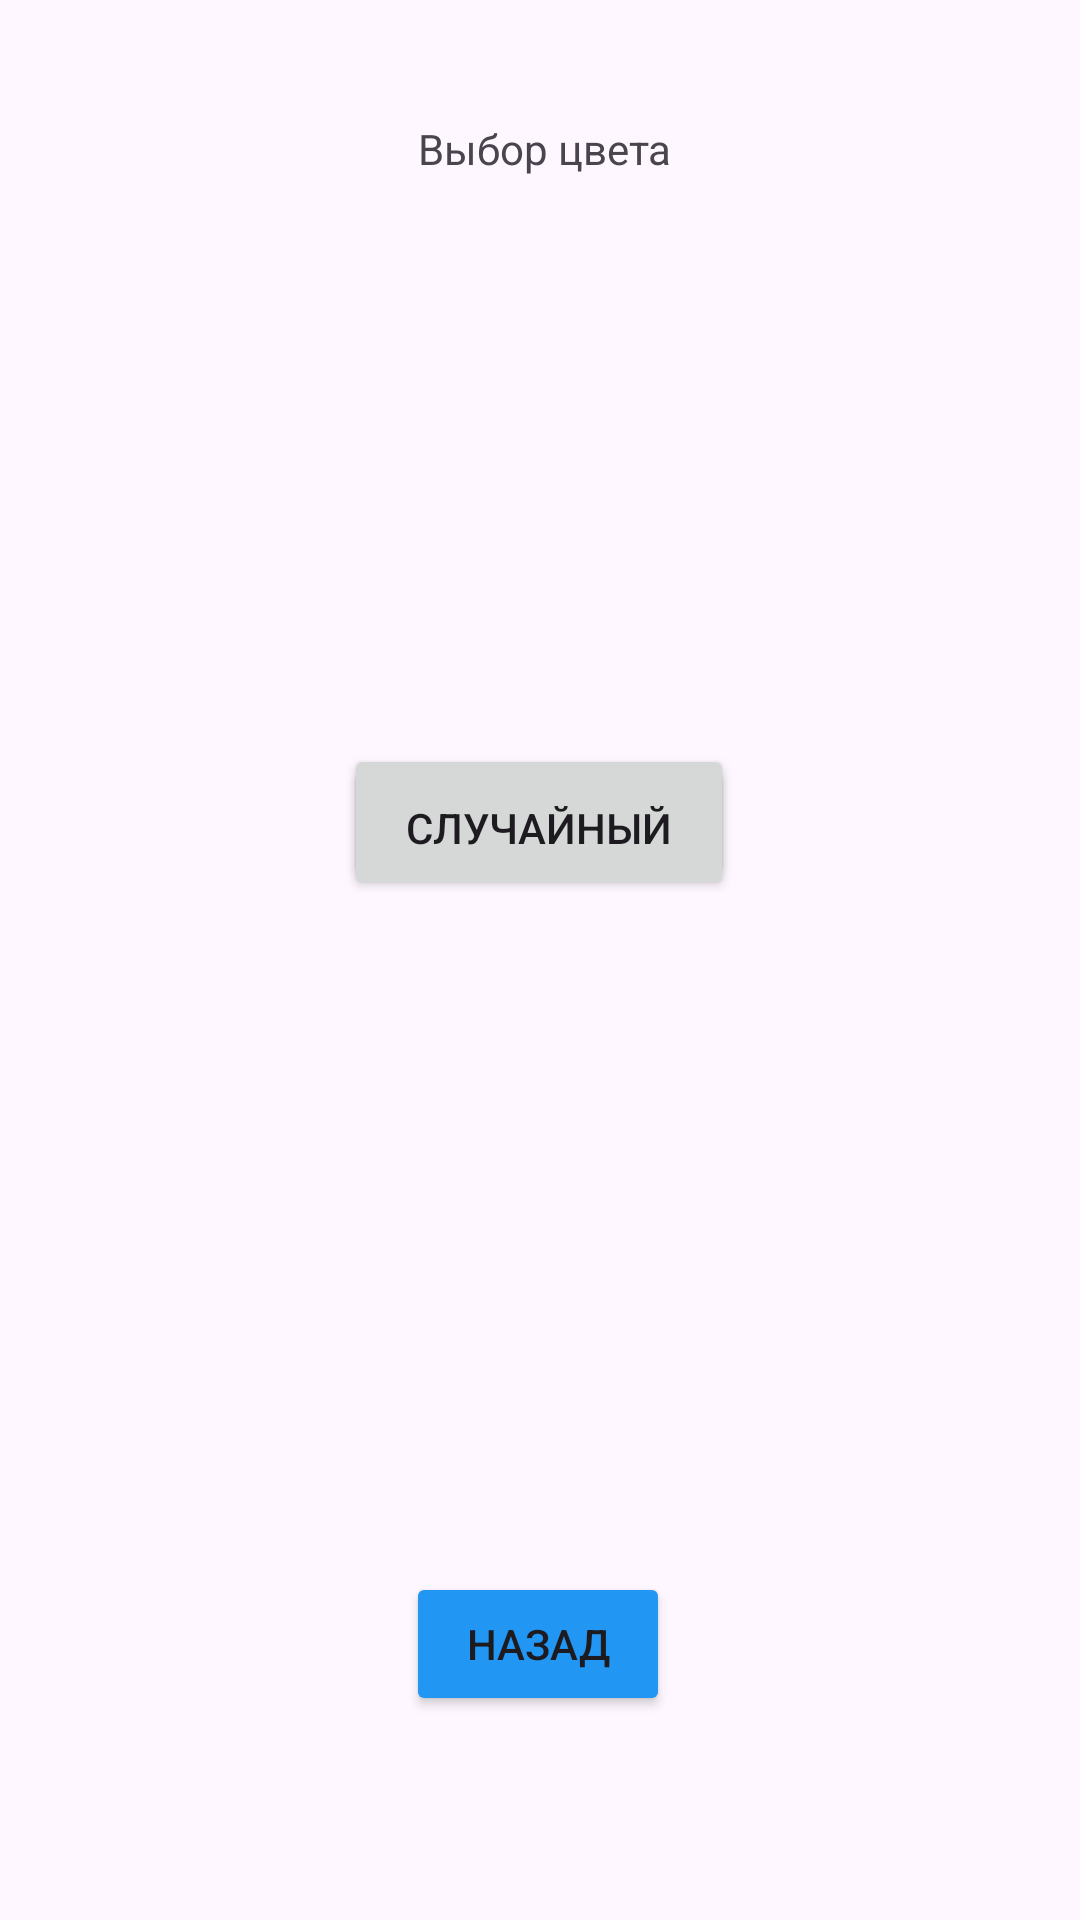

Here is an Android app screen rendered from its layout file. Give the layout XML and the strings, colors and styles it references.
<!-- AndroidManifest.xml: application theme Theme.MagicChess -->
<!-- res/layout/activity_color_screen.xml -->
<?xml version="1.0" encoding="utf-8"?>
<androidx.constraintlayout.widget.ConstraintLayout xmlns:android="http://schemas.android.com/apk/res/android"
    xmlns:app="http://schemas.android.com/apk/res-auto"
    xmlns:tools="http://schemas.android.com/tools"
    android:id="@+id/about_2"
    android:layout_width="match_parent"
    android:layout_height="match_parent"
    tools:context=".ColorScreen">

    <TextView
        android:id="@+id/textColor"
        android:layout_width="wrap_content"
        android:layout_height="wrap_content"
        android:layout_marginTop="40dp"
        android:text="Выбор цвета"
        app:layout_constraintEnd_toEndOf="parent"
        app:layout_constraintHorizontal_bias="0.506"
        app:layout_constraintStart_toStartOf="parent"
        app:layout_constraintTop_toTopOf="parent" />

    <Button
        android:id="@+id/white"
        android:layout_width="130dp"
        android:layout_height="wrap_content"
        android:layout_marginTop="248dp"
        android:text="Белый"
        app:layout_constraintEnd_toEndOf="parent"
        app:layout_constraintHorizontal_bias="0.498"
        app:layout_constraintStart_toStartOf="parent"
        app:layout_constraintTop_toTopOf="parent" />

    <Button
        android:id="@+id/black"
        android:layout_width="130dp"
        android:layout_height="wrap_content"
        android:text="Черный"
        app:layout_constraintBottom_toTopOf="@+id/random"
        app:layout_constraintEnd_toEndOf="parent"
        app:layout_constraintHorizontal_bias="0.498"
        app:layout_constraintStart_toStartOf="parent"
        app:layout_constraintTop_toBottomOf="@+id/white"
        app:layout_constraintVertical_bias="0.564" />

    <Button
        android:id="@+id/random"
        android:layout_width="130dp"
        android:layout_height="wrap_content"
        android:layout_marginBottom="340dp"
        android:text="Случайный"
        app:layout_constraintBottom_toBottomOf="parent"
        app:layout_constraintEnd_toEndOf="parent"
        app:layout_constraintHorizontal_bias="0.498"
        app:layout_constraintStart_toStartOf="parent" />

    <Button
        android:id="@+id/backColor"
        android:layout_width="wrap_content"
        android:layout_height="wrap_content"
        android:layout_marginBottom="68dp"
        android:backgroundTint="#2196F3"
        android:text="Назад"
        app:layout_constraintBottom_toBottomOf="parent"
        app:layout_constraintEnd_toEndOf="parent"
        app:layout_constraintHorizontal_bias="0.498"
        app:layout_constraintStart_toStartOf="parent" />

</androidx.constraintlayout.widget.ConstraintLayout>
<!-- resources referenced by this layout -->
<resources>
  <style name="Theme.MagicChess" parent="Base.Theme.MagicChess" />
  <style name="Base.Theme.MagicChess" parent="Theme.Material3.DayNight.NoActionBar">
          
          
      </style>
</resources>
